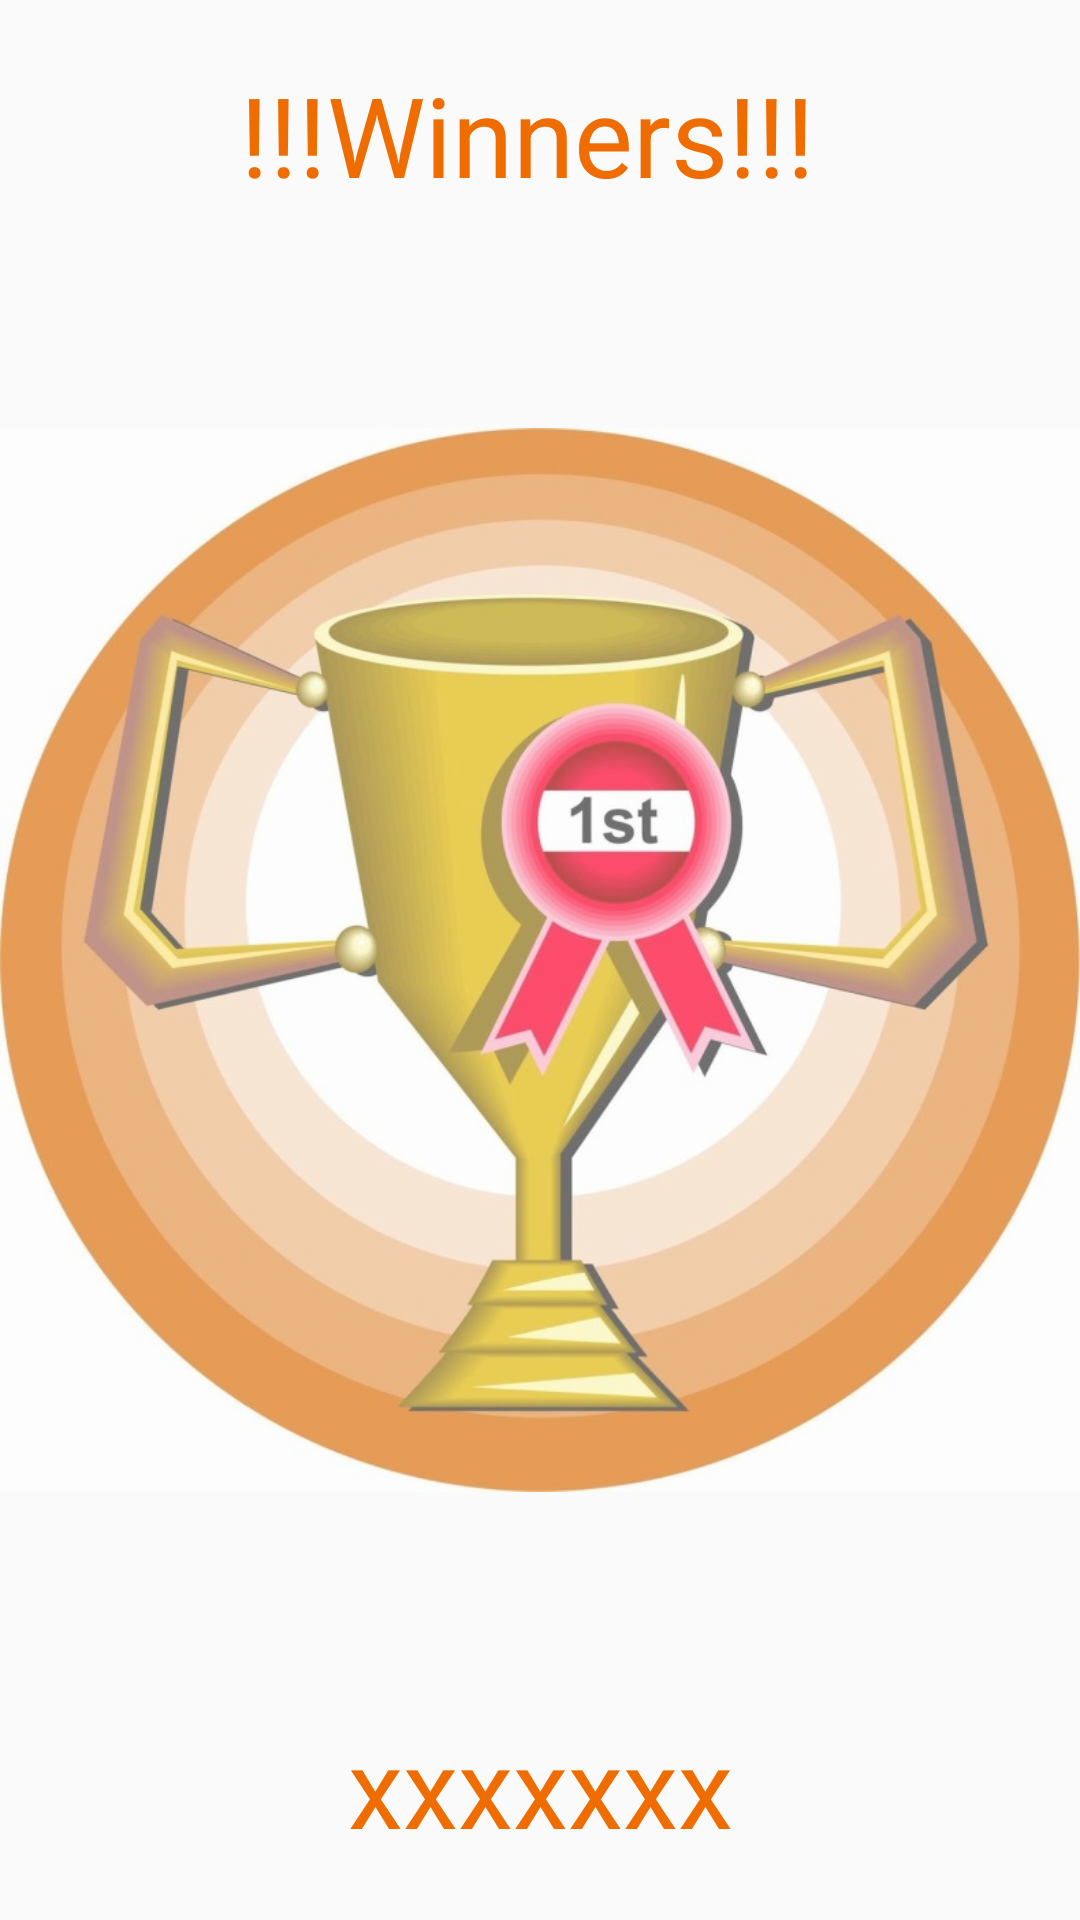

Write the Android layout XML for this screen, with the resource values it uses.
<!-- AndroidManifest.xml: application theme AppTheme -->
<!-- res/layout/activity_finish.xml -->
<?xml version="1.0" encoding="utf-8"?>
<RelativeLayout xmlns:android="http://schemas.android.com/apk/res/android"
    android:layout_width="match_parent"
    android:layout_height="match_parent">

    <ImageView
        android:layout_width="match_parent"
        android:layout_height="match_parent"
        android:alpha="0.7"
        android:src="@drawable/finishimg" />

    <TextView
        android:layout_width="200dp"
        android:layout_height="100dp"
        android:layout_centerHorizontal="true"
        android:layout_marginTop="20dp"
        android:text="!!!Winners!!!"
        android:textColor="#EF6C00"
        android:textSize="37sp" />


    <TextView
        android:id="@+id/winner_team"
        android:layout_width="200dp"
        android:layout_height="wrap_content"
        android:layout_alignParentBottom="true"
        android:layout_centerHorizontal="true"
        android:layout_marginBottom="20dp"
        android:text="xxxxxxx"
        android:textAlignment="center"
        android:textColor="#EF6C00"
        android:textSize="37sp" />
</RelativeLayout>
<!-- resources referenced by this layout -->
<resources>
  <!-- drawable finishimg: jpg bitmap (drawable, 80863 bytes) -->
  <style name="AppTheme" parent="Theme.AppCompat.Light.DarkActionBar">
          
          <item name="colorPrimary">#000000</item>
          <item name="colorPrimaryDark">#000000</item>
          <item name="colorAccent">@color/colorAccent</item>
          <item name="android:navigationBarColor">#000000</item>
      </style>
  <!-- not gathered from this repository: default colours our renderer supplied (Android Studio template values) -->
  <color name="colorAccent">#FF03DAC5</color>
</resources>
